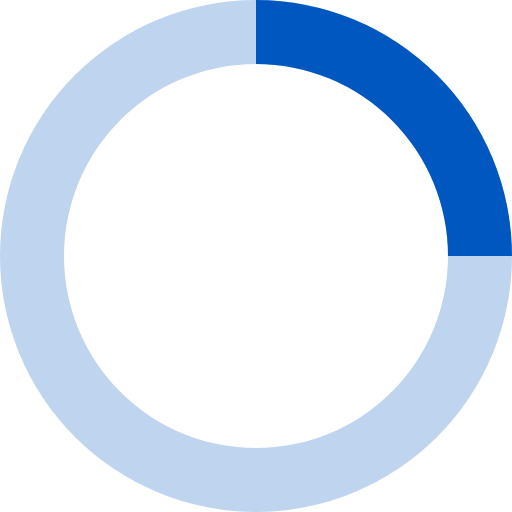
t = 0.00 s
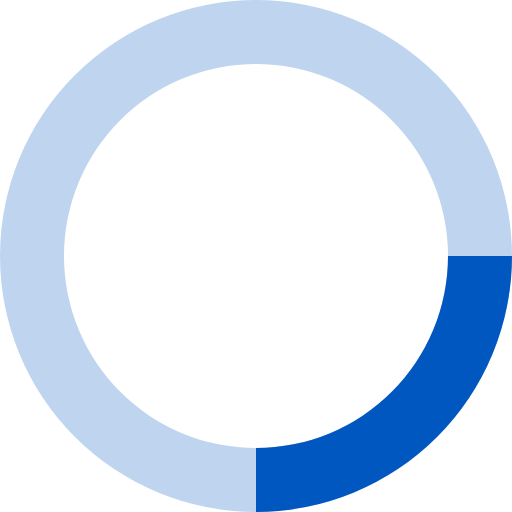
t = 0.20 s
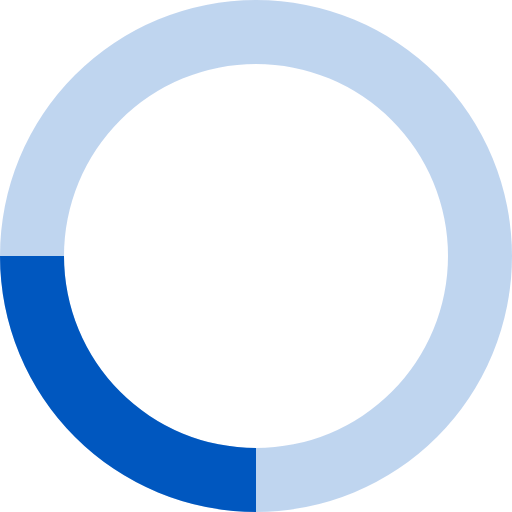
t = 0.40 s
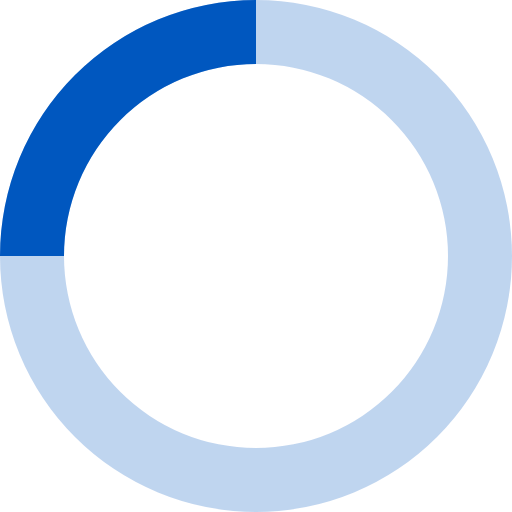
t = 0.60 s

The animated SVG that drew these frames (rendered in a browser with its animation timeline set to each time). Animation: 1 SMIL element (animateTransform=1); one cycle of 0.80 s, repeats indefinitely.

<svg xmlns="http://www.w3.org/2000/svg" viewBox="0 0 32 32" width="32" height="32" fill="#0057BF">
  <path opacity=".25" d="M16 0 A16 16 0 0 0 16 32 A16 16 0 0 0 16 0 M16 4 A12 12 0 0 1 16 28 A12 12 0 0 1 16 4"/>
  <path d="M16 0 A16 16 0 0 1 32 16 L28 16 A12 12 0 0 0 16 4z">
    <animateTransform attributeName="transform" type="rotate" from="0 16 16" to="360 16 16" dur="0.8s" repeatCount="indefinite" />
  </path>
</svg>
